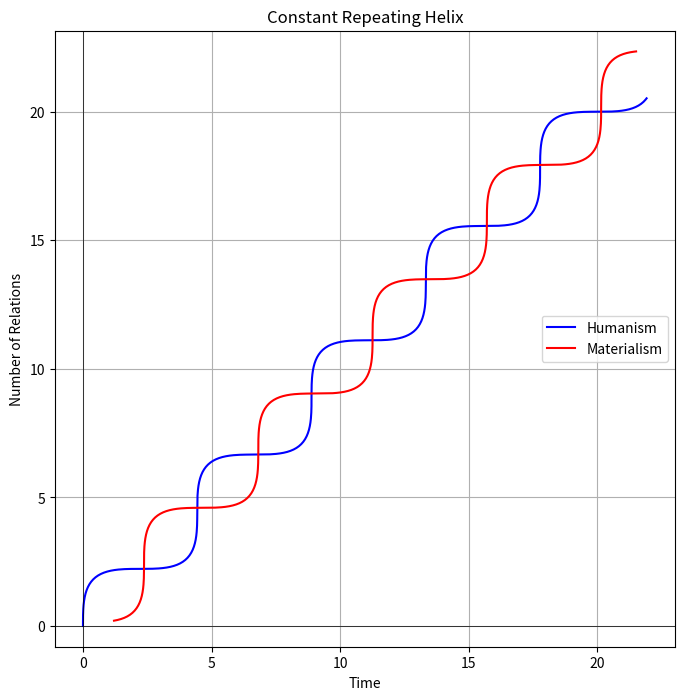

The script that saved this image:
# This graphs the Constant Repeating Helix, Coordinate Axes Model Type 1 simulation

import numpy as np
import matplotlib.pyplot as plt

# Original func with phase shift
def graphA(x, phase=0):
    return np.sin(x + phase)

# Rotation angle in radians
theta = np.pi / 4

def rotateXValue(x, y):
    return x * np.cos(theta) - y * np.sin(theta)
def rotateYValue(x, y):
    return x * np.sin(theta) + y * np.cos(theta)

x_values = np.linspace(0, 30, 500)
y_values = graphA(x_values)

y_values_shifted = graphA(x_values, phase=np.pi/4)
x_rotated = rotateXValue(x_values, y_values)
y_rotated = rotateYValue(x_values, y_values)

horizShiftValue = 1

# Combine the rotated X and Y values. Don't forget to turn the y values into negative numbers to form the helix
x_rotated_shifted = rotateXValue(x_values + horizShiftValue, -y_values_shifted)
y_rotated_shifted = rotateYValue(x_values + horizShiftValue, -y_values_shifted)

plt.figure(figsize=(8, 8))
plt.plot(x_rotated, y_rotated, label='Humanism', color='blue')
plt.plot(x_rotated_shifted, y_rotated_shifted, label='Materialism', color='red')
plt.title('Constant Repeating Helix')
plt.xlabel('Time')
plt.ylabel('Number of Relations')
plt.axhline(0, color='black',linewidth=0.5)
plt.axvline(0, color='black',linewidth=0.5)
plt.grid(True)
plt.legend()
plt.axis('equal')
plt.show()